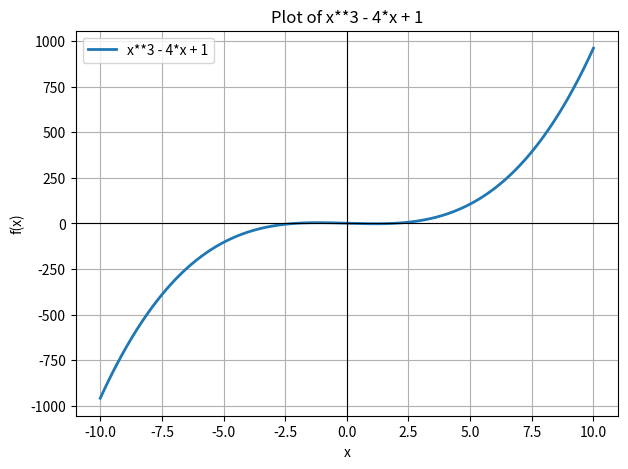
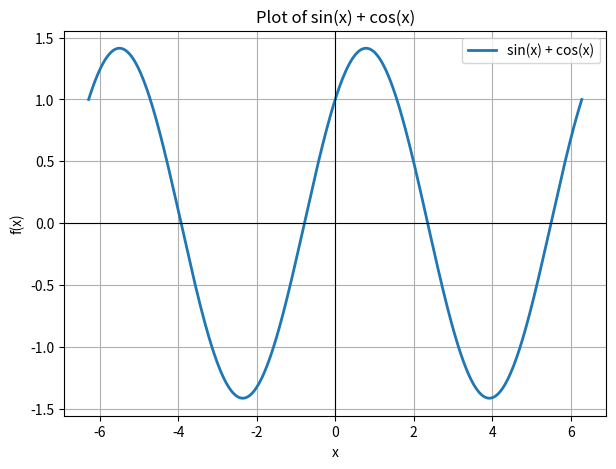
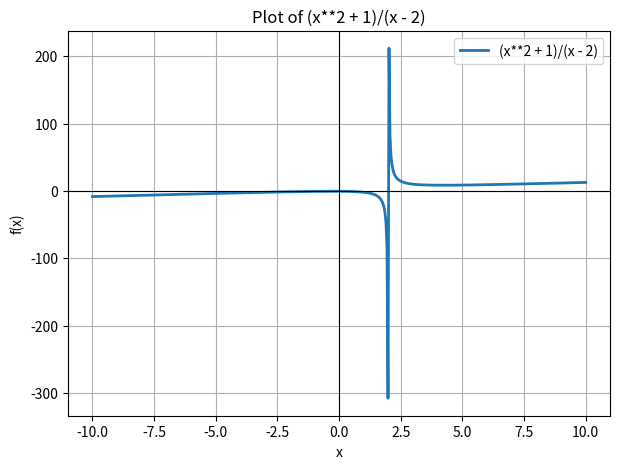
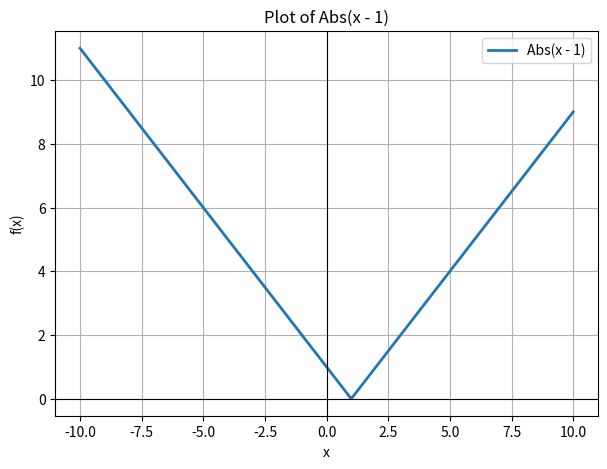
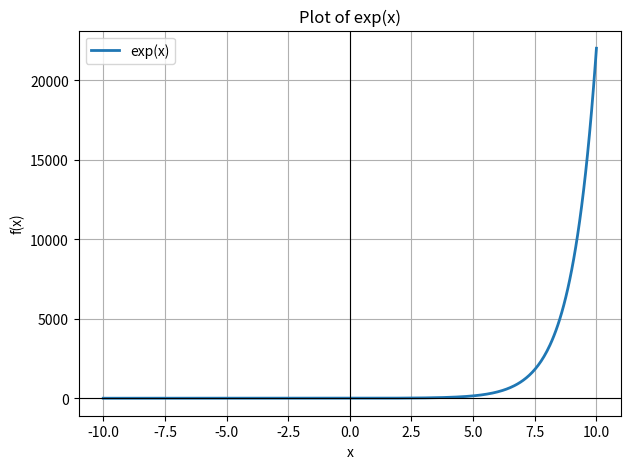
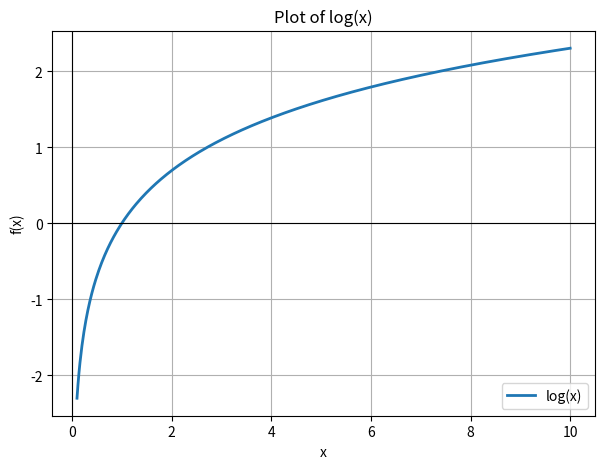
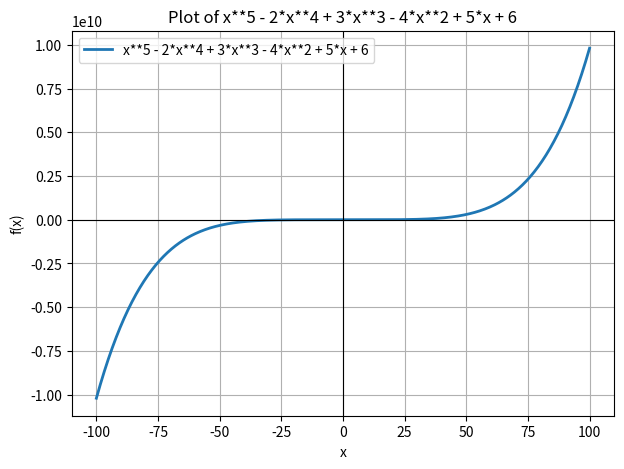

These charts were generated, in order, by the following Python code:
from sympy import (
    symbols, diff, integrate, sin, cos, tan,
    exp, log, Abs, S, Interval, pi
)
from sympy.parsing.sympy_parser import (
    parse_expr,
    standard_transformations,
    implicit_multiplication_application
)
from sympy.calculus.util import continuous_domain, function_range
import numpy as np
import matplotlib.pyplot as plt

# Allow implicit multiplication like "4x", "2sin(x)"
TRANSFORMS = standard_transformations + (implicit_multiplication_application,)

# ------------------------------
# 🔵 SUPERCLASS: Generic Function
# ------------------------------
class Function:
    def __init__(self, expr: str):
        self.expr_str = expr.replace("^", "**")
        self.expr = parse_expr(self.expr_str, transformations=TRANSFORMS)
        self.vars = sorted(self.expr.free_symbols, key=lambda s: s.name)

    def __str__(self):
        return str(self.expr)

    def tokens(self):
        return self.expr_str.split()

    def evaluater(self, **values):
        evaluated = self.expr.subs(values)
        if evaluated.free_symbols:
            return evaluated
        try:
            return float(evaluated.evalf())
        except TypeError:
            return evaluated

    def _ensure_symbol(self, var):
        if isinstance(var, str):
            return symbols(var)
        return var

    # ---------- Calculus ----------
    def derivative(self, var=None):
        if var is None:
            if len(self.vars) != 1:
                raise ValueError("Specify a variable for derivative.")
            var = self.vars[0]
        else:
            var = self._ensure_symbol(var)
        return self.__class__(str(diff(self.expr, var)))

    def integral(self, var=None):
        if var is None:
            if len(self.vars) != 1:
                raise ValueError("Specify variable for integration.")
            var = self.vars[0]
        else:
            var = self._ensure_symbol(var)
        return self.__class__(str(integrate(self.expr, var)))

    # ---------- Domain & Range ----------
    def domain(self, var=None):
        if var is None:
            if len(self.vars) != 1:
                raise ValueError("Domain only for single-variable functions; pass var explicitly.")
            var = self.vars[0]
        else:
            var = self._ensure_symbol(var)
        return continuous_domain(self.expr, var, S.Reals)

    def range(self, var=None, domain=None):
        if var is None:
            if len(self.vars) != 1:
                raise ValueError("Range only for single-variable functions; pass var explicitly.")
            var = self.vars[0]
        else:
            var = self._ensure_symbol(var)

        if domain is None:
            domain = self.domain(var)

        try:
            return function_range(self.expr, var, domain)
        except NotImplementedError:
            return "Range could not be computed symbolically."

    def Domain(self, var=None):
        return self.domain(var)

    def Range(self, var=None, domain=None):
        return self.range(var, domain)

    # ---------- Operator Overloading ----------
    def __add__(self, other):
        return self.__class__(str(self.expr + other.expr))

    def __sub__(self, other):
        return self.__class__(str(self.expr - other.expr))

    def __mul__(self, other):
        return self.__class__(str(self.expr * other.expr))

    def __truediv__(self, other):
        return self.__class__(str(self.expr / other.expr))

    def __pow__(self, power):
        return self.__class__(str(self.expr ** power))

    # ---------------------------------------------------------
    # 📈 NEW: PLOT METHOD (auto domain, auto handling asymptotes)
    # ---------------------------------------------------------
    def plot(self, var=None, interval=None, points=500):
        if var is None:
            if len(self.vars) != 1:
                raise ValueError("Plotting only works for single-variable functions. Pass var explicitly.")
            var = self.vars[0]
        else:
            var = self._ensure_symbol(var)

        # Auto interval if none given
        if interval is None:
            if isinstance(self, TrigFunction):
                interval = (-2 * float(pi), 2 * float(pi))
            elif isinstance(self, RationalFunction):
                # Avoid poles for rational functions
                dom = self.domain(var)
                # choose first connected interval
                try:
                    parts = list(dom.as_relational(var))
                except:
                    interval = (-10, 10)
                interval = (-10, 10)
            else:
                interval = (-10, 10)

        a, b = interval

        xs = np.linspace(a, b, points)
        ys = []

        for x_val in xs:
            try:
                y_val = self.expr.subs(var, x_val)
                if y_val.is_real or y_val.is_number:
                    ys.append(float(y_val))
                else:
                    ys.append(np.nan)
            except Exception:
                ys.append(np.nan)

        plt.figure(figsize=(7, 5))
        plt.plot(xs, ys, label=str(self.expr), linewidth=2)
        plt.axhline(0, color="black", linewidth=0.8)
        plt.axvline(0, color="black", linewidth=0.8)
        plt.title(f"Plot of {self.expr}")
        plt.xlabel(str(var))
        plt.ylabel("f(x)")
        plt.grid(True)
        plt.legend()
        plt.show()


# -----------------------------------
# Other subclasses (same as earlier)
# -----------------------------------

class PolynomialFunction(Function):
    def degree(self):
        if len(self.vars) != 1:
            raise ValueError("Degree only for single-variable polynomials.")
        poly = self.expr.as_poly()
        if poly is None:
            raise ValueError("Not a polynomial.")
        return poly.degree()

    def domain(self, var=None):
        return S.Reals


class TrigFunction(Function):
    pass


class RationalFunction(Function):
    def numerator(self):
        return self.expr.as_numer_denom()[0]

    def denominator(self):
        return self.expr.as_numer_denom()[1]

    def vertical_asymptotes(self):
        return f"Solutions of: {self.denominator()} = 0"

    def horizontal_asymptote(self):
        num, den = self.expr.as_numer_denom()
        p_num, p_den = num.as_poly(), den.as_poly()
        if not p_num or not p_den:
            return "No horizontal asymptote"
        if p_num.degree() < p_den.degree():
            return "y = 0"
        if p_num.degree() == p_den.degree():
            return f"y = {p_num.LC()}/{p_den.LC()}"
        return "No horizontal asymptote"


class ExponentialFunction(Function):
    pass


class LogFunction(Function):
    pass


class AbsoluteFunction(Function):
    def range(self, var=None, domain=None):
        if isinstance(self.expr, Abs):
            return Interval(0, S.Infinity)
        return super().range(var, domain)


# ------------------------------
# TESTING PLOT FEATURE
# ------------------------------
if __name__ == "__main__":
    f = PolynomialFunction("x^3 - 4x + 1")
    f.plot()      # automatically plots on [-10, 10]

    g = TrigFunction("sin(x) + cos(x)")
    g.plot()      # automatically plots on [-2π, 2π]

    r = RationalFunction("(x^2 + 1)/(x - 2)")
    r.plot()      # automatically avoids asymptote reasonably

    h = AbsoluteFunction("Abs(x - 1)")
    h.plot()

    e = ExponentialFunction("exp(x)")
    e.plot()

    l = LogFunction("log(x)")
    l.plot(interval=(0.1, 10))   # safe interval for log

    k = PolynomialFunction("x^5 - 2x^4 + 3x^3 - 4x^2 + 5x + 6")
    k.plot(interval=(-100, 100))
